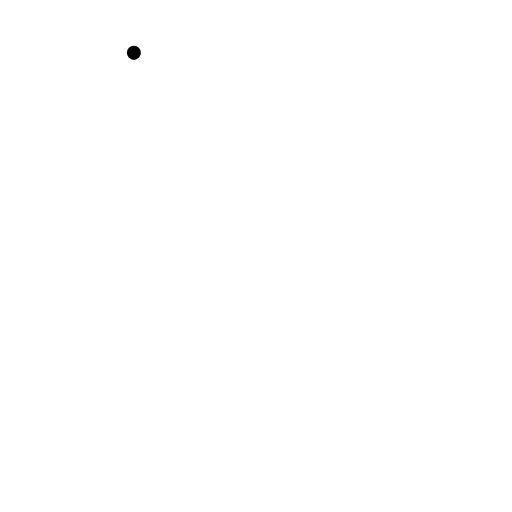
t = 0.00 s
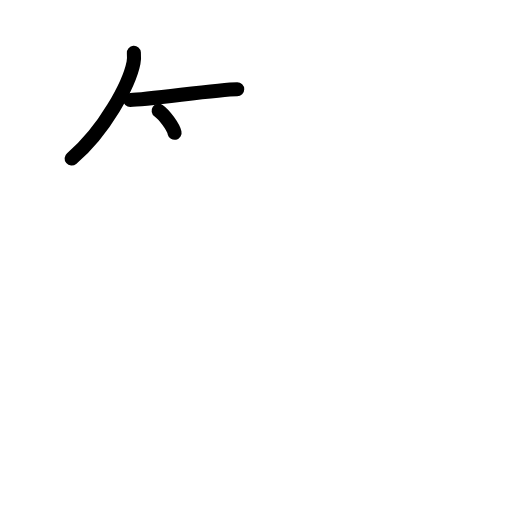
t = 2.50 s
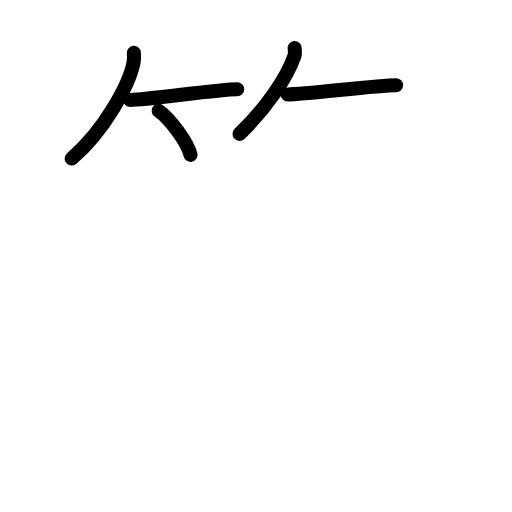
t = 4.75 s
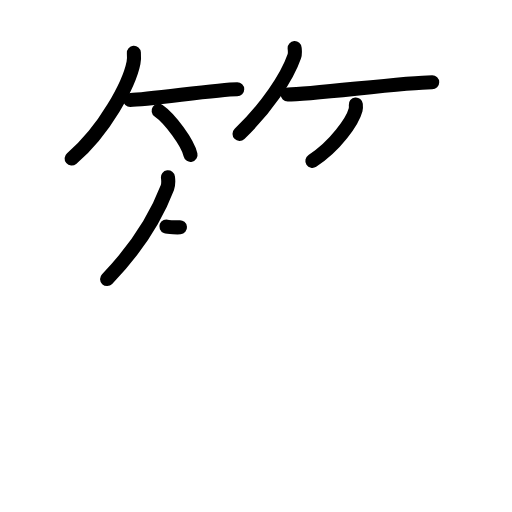
t = 7.17 s
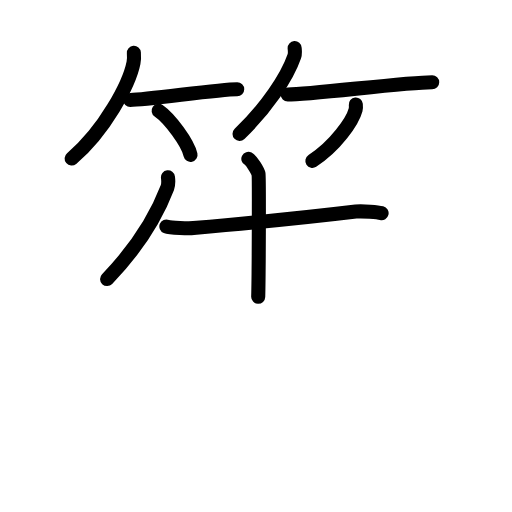
t = 8.75 s
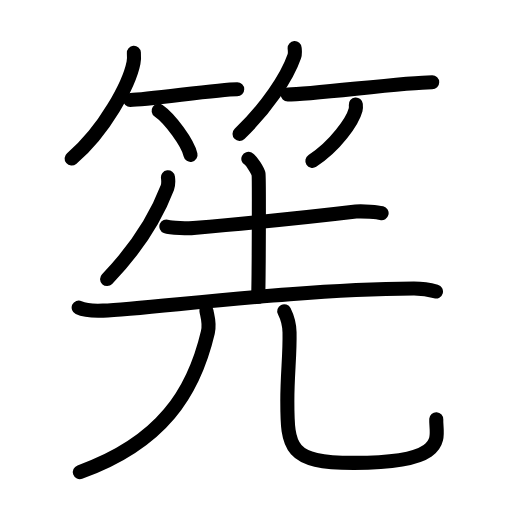
t = 12.00 s

The animated SVG that drew these frames (rendered in a browser with its animation timeline set to each time). Animation: 36 SMIL elements (animate=36); one cycle of 12.00 s.

<?xml version="1.0" encoding="UTF-8"?>
<!--
AniKanjiVG is licensed by CC-BY-SA Paul C. Sommerhoff (https://bitbucket.org/sommerhoff/anikanjivg).
AniKanjiVG uses KanjiVG which is licensed by CC-BY-SA Ulrich Apel (http://kanjivg.tagaini.net).
See also http://creativecommons.org/licenses/by-sa/3.0/
-->
<svg xmlns:kvg='http://kanjivg.tagaini.net' xmlns='http://www.w3.org/2000/svg' width='109' height='109' viewBox='0 0 109 109' style='fill:none;stroke:#000000;stroke-width:3;stroke-linecap:round;stroke-linejoin:round;' id="kvg:kanji_07b45"><g id="kvg:07b45" kvg:element="筅"><g id="kvg:07b45-g1" kvg:element="竹" kvg:variant="true" kvg:position="top" kvg:radical="general"><g id="kvg:07b45-g2" kvg:position="left"><path id="kvg:07b45-s1" kvg:type="㇒" d="M28.5,11.25c0.04,0.53,0.08,1.37-0.08,2.13c-0.9,4.49-6.08,14.34-13.17,20.37"><animate attributeName="d" begin="0.0s" dur="0.5s" from="M28.5,11.25C28.5,11.25,28.5,11.25,28.5,11.25" to="M28.5,11.25c0.04,0.53,0.08,1.37-0.08,2.13" />
<animate attributeName="d" begin="0.5s" dur="0.5s" from="M28.5,11.25c0.04,0.53,0.08,1.37-0.08,2.13c0,0,0,0,0,0,0" to="M28.5,11.25c0.04,0.53,0.08,1.37-0.08,2.13c-0.9,4.49-6.08,14.34-13.17,20.37" />
</path>
<path id="kvg:07b45-s2" kvg:type="㇐b" d="M27.73,21.29c3.71,0,18.61-2.29,22.77-2.29"><animate attributeName="d" begin="1.0s" dur="1.0s" from="M27.73,21.29C27.73,21.29,27.73,21.29,27.73,21.29" to="M27.73,21.29c3.71,0,18.61-2.29,22.77-2.29" />
<animate attributeName="d" begin="0s" dur="1.0s" from="M-100,-100" to="M-100,-100" />
</path>
<path id="kvg:07b45-s3" kvg:type="㇔/㇑" d="M33.77,23.58c2.4,1.66,6.19,6.81,6.79,9.38"><animate attributeName="d" begin="2.0s" dur="1.0s" from="M33.77,23.58C33.77,23.58,33.77,23.58,33.77,23.58" to="M33.77,23.58c2.4,1.66,6.19,6.81,6.79,9.38" />
<animate attributeName="d" begin="0s" dur="2.0s" from="M-100,-100" to="M-100,-100" />
</path>
</g>
<g id="kvg:07b45-g3" kvg:position="right"><path id="kvg:07b45-s4" kvg:type="㇒" d="M62.73,10.25c0.03,0.43,0.14,1.12-0.07,1.73C61.1,16.5,56.75,22.95,51,28.5"><animate attributeName="d" begin="3.0s" dur="0.5s" from="M62.73,10.25C62.73,10.25,62.73,10.25,62.73,10.25" to="M62.73,10.25c0.03,0.43,0.14,1.12-0.07,1.73" />
<animate attributeName="d" begin="3.5s" dur="0.5s" from="M62.73,10.25c0.03,0.43,0.14,1.12-0.07,1.73c0,0,0,0,0,0,0" to="M62.73,10.25c0.03,0.43,0.14,1.12-0.07,1.73C61.1,16.5,56.75,22.95,51,28.5" />
<animate attributeName="d" begin="0s" dur="3.0s" from="M-100,-100" to="M-100,-100" />
</path>
<path id="kvg:07b45-s5" kvg:type="㇐b" d="M61.25,20.12c5.04,0,25.1-2.62,30.76-2.62"><animate attributeName="d" begin="4.0s" dur="1.0s" from="M61.25,20.12C61.25,20.12,61.25,20.12,61.25,20.12" to="M61.25,20.12c5.04,0,25.1-2.62,30.76-2.62" />
<animate attributeName="d" begin="0s" dur="4.0s" from="M-100,-100" to="M-100,-100" />
</path>
<path id="kvg:07b45-s6" kvg:type="㇒/㇚" d="M75.75,22.25c0.03,0.28,0.05,0.73-0.05,1.14c-0.63,2.39-4.25,7.65-9.2,10.86"><animate attributeName="d" begin="5.0s" dur="0.5s" from="M75.75,22.25C75.75,22.25,75.75,22.25,75.75,22.25" to="M75.75,22.25c0.03,0.28,0.05,0.73-0.05,1.14" />
<animate attributeName="d" begin="5.5s" dur="0.5s" from="M75.75,22.25c0.03,0.28,0.05,0.73-0.05,1.14c0,0,0,0,0,0,0" to="M75.75,22.25c0.03,0.28,0.05,0.73-0.05,1.14c-0.63,2.39-4.25,7.65-9.2,10.86" />
<animate attributeName="d" begin="0s" dur="5.0s" from="M-100,-100" to="M-100,-100" />
</path>
</g>
</g>
<g id="kvg:07b45-g4" kvg:element="先" kvg:position="bottom"><g id="kvg:07b45-g5" kvg:position="top"><path id="kvg:07b45-s7" kvg:type="㇒" d="M35.76,37.75c0.07,0.55,0.15,1.44-0.14,2.23C32.75,47.5,28.5,53.5,22.8,59.41"><animate attributeName="d" begin="6.0s" dur="0.5s" from="M35.76,37.75C35.76,37.75,35.76,37.75,35.76,37.75" to="M35.76,37.75c0.07,0.55,0.15,1.44-0.14,2.23" />
<animate attributeName="d" begin="6.5s" dur="0.5s" from="M35.76,37.75c0.07,0.55,0.15,1.44-0.14,2.23c0,0,0,0,0,0,0" to="M35.76,37.75c0.07,0.55,0.15,1.44-0.14,2.23C32.75,47.5,28.5,53.5,22.8,59.41" />
<animate attributeName="d" begin="0s" dur="6.0s" from="M-100,-100" to="M-100,-100" />
</path>
<path id="kvg:07b45-s8" kvg:type="㇐" d="M35.42,48.21c0.86,0.35,4.91,0.43,5.77,0.35c8.05-0.72,25.45-2.42,34.57-3.52c1.42-0.17,4.77,0.17,5.48,0.34"><animate attributeName="d" begin="7.0s" dur="0.3333333333333333s" from="M35.42,48.21C35.42,48.21,35.42,48.21,35.42,48.21" to="M35.42,48.21c0.86,0.35,4.91,0.43,5.77,0.35" />
<animate attributeName="d" begin="7.333333333333333s" dur="0.3333333333333333s" from="M35.42,48.21c0.86,0.35,4.91,0.43,5.77,0.35c0,0,0,0,0,0,0" to="M35.42,48.21c0.86,0.35,4.91,0.43,5.77,0.35c8.05-0.72,25.45-2.42,34.57-3.52" />
<animate attributeName="d" begin="7.666666666666667s" dur="0.3333333333333333s" from="M35.42,48.21c0.86,0.35,4.91,0.43,5.77,0.35c8.05-0.72,25.45-2.42,34.57-3.52c0,0,0,0,0,0,0" to="M35.42,48.21c0.86,0.35,4.91,0.43,5.77,0.35c8.05-0.72,25.45-2.42,34.57-3.52c1.42-0.17,4.77,0.17,5.48,0.34" />
<animate attributeName="d" begin="0s" dur="7.0s" from="M-100,-100" to="M-100,-100" />
</path>
<path id="kvg:07b45-s9" kvg:type="㇑a" d="M52.87,33.82c0.66,0.34,2.04,2.57,2.17,3.25c0.13,0.69,0.06,21.83-0.07,26.11"><animate attributeName="d" begin="8.0s" dur="0.5s" from="M52.87,33.82C52.87,33.82,52.87,33.82,52.87,33.82" to="M52.87,33.82c0.66,0.34,2.04,2.57,2.17,3.25" />
<animate attributeName="d" begin="8.5s" dur="0.5s" from="M52.87,33.82c0.66,0.34,2.04,2.57,2.17,3.25c0,0,0,0,0,0,0" to="M52.87,33.82c0.66,0.34,2.04,2.57,2.17,3.25c0.13,0.69,0.06,21.83-0.07,26.11" />
<animate attributeName="d" begin="0s" dur="8.0s" from="M-100,-100" to="M-100,-100" />
</path>
<path id="kvg:07b45-s10" kvg:type="㇐" d="M16.75,65.49c1.36,0.64,3.83,0.7,5.2,0.64c10.05-0.38,40.14-4.53,66.11-4.7c2.26-0.01,3.62,0.31,4.75,0.63"><animate attributeName="d" begin="9.0s" dur="0.3333333333333333s" from="M16.75,65.49C16.75,65.49,16.75,65.49,16.75,65.49" to="M16.75,65.49c1.36,0.64,3.83,0.7,5.2,0.64" />
<animate attributeName="d" begin="9.333333333333334s" dur="0.3333333333333333s" from="M16.75,65.49c1.36,0.64,3.83,0.7,5.2,0.64c0,0,0,0,0,0,0" to="M16.75,65.49c1.36,0.64,3.83,0.7,5.2,0.64c10.05-0.38,40.14-4.53,66.11-4.7" />
<animate attributeName="d" begin="9.666666666666666s" dur="0.3333333333333333s" from="M16.75,65.49c1.36,0.64,3.83,0.7,5.2,0.64c10.05-0.38,40.14-4.53,66.11-4.7c0,0,0,0,0,0,0" to="M16.75,65.49c1.36,0.64,3.83,0.7,5.2,0.64c10.05-0.38,40.14-4.53,66.11-4.7c2.26-0.01,3.62,0.31,4.75,0.63" />
<animate attributeName="d" begin="0s" dur="9.0s" from="M-100,-100" to="M-100,-100" />
</path>
</g>
<g id="kvg:07b45-g6" kvg:element="儿" kvg:original="八" kvg:position="bottom"><g id="kvg:07b45-g7" kvg:element="丿"><path id="kvg:07b45-s11" kvg:type="㇒" d="M43.95,66.14c0.08,0.8,0.79,2.53,0.3,4.61c-3,12.75-9.75,23.5-27.25,29.75"><animate attributeName="d" begin="10.0s" dur="0.5s" from="M43.95,66.14C43.95,66.14,43.95,66.14,43.95,66.14" to="M43.95,66.14c0.08,0.8,0.79,2.53,0.3,4.61" />
<animate attributeName="d" begin="10.5s" dur="0.5s" from="M43.95,66.14c0.08,0.8,0.79,2.53,0.3,4.61c0,0,0,0,0,0,0" to="M43.95,66.14c0.08,0.8,0.79,2.53,0.3,4.61c-3,12.75-9.75,23.5-27.25,29.75" />
<animate attributeName="d" begin="0s" dur="10.0s" from="M-100,-100" to="M-100,-100" />
</path>
</g>
<path id="kvg:07b45-s12" kvg:type="㇟" d="M60.51,66.25c0.61,1.21,1.09,2.64,1.13,4.51c0.1,4.87-0.47,8.82-0.47,14.59c0,10.08,0.35,13.17,14.09,13.19c20.98,0.03,17.42-5.72,17.62-9.29"><animate attributeName="d" begin="11.0s" dur="0.25s" from="M60.51,66.25C60.51,66.25,60.51,66.25,60.51,66.25" to="M60.51,66.25c0.61,1.21,1.09,2.64,1.13,4.51" />
<animate attributeName="d" begin="11.25s" dur="0.25s" from="M60.51,66.25c0.61,1.21,1.09,2.64,1.13,4.51c0,0,0,0,0,0,0" to="M60.51,66.25c0.61,1.21,1.09,2.64,1.13,4.51c0.1,4.87-0.47,8.82-0.47,14.59" />
<animate attributeName="d" begin="11.5s" dur="0.25s" from="M60.51,66.25c0.61,1.21,1.09,2.64,1.13,4.51c0.1,4.87-0.47,8.82-0.47,14.59c0,0,0,0,0,0,0" to="M60.51,66.25c0.61,1.21,1.09,2.64,1.13,4.51c0.1,4.87-0.47,8.82-0.47,14.59c0,10.08,0.35,13.17,14.09,13.19" />
<animate attributeName="d" begin="11.75s" dur="0.25s" from="M60.51,66.25c0.61,1.21,1.09,2.64,1.13,4.51c0.1,4.87-0.47,8.82-0.47,14.59c0,10.08,0.35,13.17,14.09,13.19c0,0,0,0,0,0,0" to="M60.51,66.25c0.61,1.21,1.09,2.64,1.13,4.51c0.1,4.87-0.47,8.82-0.47,14.59c0,10.08,0.35,13.17,14.09,13.19c20.98,0.03,17.42-5.72,17.62-9.29" />
<animate attributeName="d" begin="0s" dur="11.0s" from="M-100,-100" to="M-100,-100" />
</path>
</g>
</g>
</g>
</svg>
